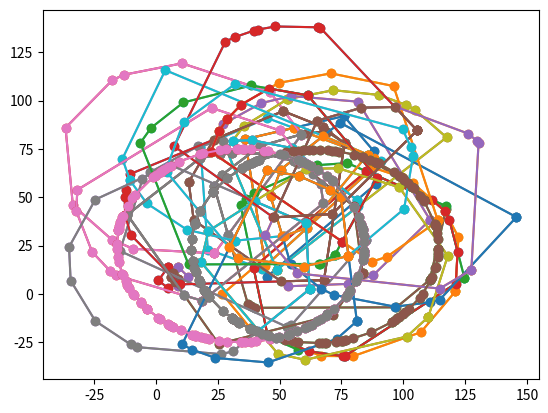

Here is the Python script that generated this plot:
#!/usr/bin/env python3
# Poorly documented and unmaintained code to prototype convex polygon
# intersection algorithm.

import math
import sys

from datetime import datetime as dt
from functools import reduce
from random import random

import numpy as np

from matplotlib import pyplot as plt


def main():
    quad0 = ConvexPolygon([(5, 14), (9, 8), (5, 3), (1, 7)])
    quad1 = ConvexPolygon([(9, 14), (13, 9), (9, 4), (6, 9)])

    poly0 = ConvexPolygon([(18, 76), (45, 91), (91, 69), (43, 13), (21, 23)])
    poly1 = ConvexPolygon([(76, 92), (88, 74), (89, 57), (45, 9), (36, 80)])

    run_and_plot(quad0, quad1)
    run_and_plot(poly0, poly1)

    for i in range(10):
        run_and_plot(gen_random_convex_poly(11), gen_random_convex_poly(10))

    run_and_plot(gen_random_convex_poly(111), gen_random_convex_poly(120))


def find_mismatches():
    quad0 = ConvexPolygon([(5, 14), (9, 8), (5, 3), (1, 7)])
    mismatches = []
    # Compare straight-forward O(n) implementation with O(lg(n)) implementation.
    grid_size = 10
    for x in range(0, 15 * grid_size, 1):
        for y in range(0, 15 * grid_size, 1):
            pt = Vertex((x / float(grid_size), y / float(grid_size)))
            res = is_inside(pt, quad0)
            res2 = is_inside_n2(pt, quad0)
            if res != res2:
                mismatches.append((pt, res, res2))
    print(len(mismatches))
    for m in mismatches[:10]:
        print(m)
        res = is_inside(m[0], quad0, log=True)
        axes = plt.gca()
        quad0.plot(axes)
        plt.plot(m[0].x(), m[0].y(), 'o')
        plt.show()


def run_and_plot(poly0, poly1):
    ax = plt.gca()
    poly0.plot(ax)
    poly1.plot(ax)
    intersect_polys(poly0, poly1, is_inside).plot(ax)
    plt.show()

    ax = plt.gca()
    poly0.plot(ax)
    poly1.plot(ax)
    intersect_polys(poly0, poly1).plot(ax)
    plt.show()


def gen_random_convex_poly(number_of_vertices,
                           radius=50.0,
                           x_min=0,
                           x_max=100,
                           y_min=0,
                           y_max=100):
    """Not truly random. Mostly an observation that yields convex polygons.
    """
    offsets = [random() * 2.0 * math.pi for i in range(number_of_vertices)]
    offsets.sort()
    offsets = offsets[::-1]
    x_offset = x_min + (x_max - x_min) * random()
    y_offset = y_min + (y_max - y_min) * random()

    return ConvexPolygon([(radius * math.cos(theta) + x_offset,
                           radius * math.sin(theta) + y_offset)
                          for theta in offsets])


class Vertex:

    def __init__(self, coordinates, **kwargs):
        self.coordinates = coordinates
        if 'prev' in kwargs:
            self.set_prev(kwargs['prev'])
        if 'next' in kwargs:
            self.set_next(kwargs['next'])

    def x(self):
        return self.coordinates[0]

    def y(self):
        return self.coordinates[1]

    def set_next(self, vertex):
        if type(vertex) != type(self):
            raise TypeError('Cannot point to a non-Vertex type.')
        self.next = vertex

    def next_vertex(self):
        """Return the next clockwise vertex in its corresponding
        polygon.
        """
        return self.next

    def set_prev(self, vertex):
        if type(vertex) != type(self):
            raise TypeError('Cannot point to a non-Vertex type.')
        self.prev = vertex

    def prev_vertex(self):
        """Return the previous clockwise vertex in its corresponding
        polygon.
        """
        return self.prev

    def __repr__(self):
        return '<Vertex {}>'.format(str(self))

    def __str__(self):
        return '({:.2f}, {:.2f})'.format(*self.coordinates)


class PolygonIter:

    def __init__(self, polygon_ref, index):
        self.polygon = polygon_ref
        self.direction = 1
        self.index = 0
        self.index = self._advance(index)

    def reverse_direction(self):
        self.direction *= -1

    def get_value(self):
        return self.polygon.get_vertex_at(self.index)

    def get_index(self):
        return self.index

    def get_next_iterator(self):
        next_iter = PolygonIter(self.polygon, self.index + self.direction)
        next_iter.direction = self.direction
        return next_iter

    def __iter__(self):
        return self

    def _advance(self, skips):
        return_index = self.index + skips
        if (return_index >= len(self.polygon.vertices) or return_index <= -1):
            raise IndexError('Cannot advance beyond bounds of corresponding '
                             'polygon vertices container.')
        return return_index

    def __next__(self):
        next_iter = PolygonIter(self.polygon, self.index)
        next_iter.direction = self.direction
        self.index = self._advance(self.direction)
        return next_iter

    def __sub__(self, rhs):
        return self.index - rhs.index

    def __add__(self, rhs):
        return self.index + rhs.index

    def __eq__(self, rhs):
        return self.index == rhs.index

    def __repr__(self):
        return str(self.polygon.get_vertex_at(self.index))

    def __str__(self):
        return str(self.polygon.get_vertex_at(self.index))


class Polygon:

    def __init__(self, vertices):
        """Vertices are connected by line segments in clockwise order to
        represent a convex polygon.
        """
        self.vertices = []

        for v in vertices:
            self.vertices.append(Vertex(v))

        for i in range(len(self.vertices)):
            self.vertices[i - 1].set_next(self.vertices[i])
            self.vertices[i].set_prev(self.vertices[i - 1])

    def __repr__(self):
        return '->'.join([str(v) for v in self.vertices])

    def get_iterator(self, index=0):
        return PolygonIter(self, index)

    def get_iterator_wrapped_in_bounds(self, index):
        if index <= -1:
            iter_index = -index
            iter_index %= len(self.vertices)
            return self.get_iterator(index=len(self.vertices) - iter_index)
        return self.get_iterator(index=index % len(self.vertices))

    def get_front_iterator(self):
        return self.get_iterator(index=0)

    def get_back_iterator(self):
        return self.get_iterator(index=len(self.vertices) - 1)

    def get_vertex_at(self, index):
        return self.vertices[index]

    def __iter__(self):
        return PolygonIter(self, 0)

    def __reversed__(self):
        iterator = PolygonIter(self, 0)
        iterator.reverse_direction()
        return iterator

    def plot(self, mplib_axes):
        xs = [v.x() for v in self.vertices] + [self.vertices[0].x()]
        ys = [v.y() for v in self.vertices] + [self.vertices[0].y()]
        mplib_axes.plot(xs, ys, 'o-')
        return mplib_axes


class ConvexPolygon(Polygon):
    """This class encapsulates properties convex polygons posess in the
    most efficient runtime complexity possible. Class methods should perform
    actions in-place."""

    def _search_vertex(self, comparator, start=0, end=None):
        """Retrieve vertex to exploit convexity within the polygon's vertex
        search space. Will use start and end as index values and search in the
        interval [start, end].

        Args:
            self: Polygon in question.
            comparator: Function that compares the middle vertex with its
                neighbors. Must return a boolean value.
            start: Index into vertex array to begin search.
            end: Index into vertex array to end search.

        Returns:
            Polygon iterator to vertex within vertex array.
        """
        if end is None:
            end = start + len(self.vertices) - 1

        if start == end:
            return self.get_iterator(index=start)

        if start - end == 1:
            if comparator(self.vertices[start], self.vertices[end]):
                return self.get_iterator(index=start)
            else:
                return self.get_iterator(index=end)

        mid = start + int((end - start) / 2.0)
        mid_vtx = self.vertices[mid]
        after_mid_vtx = self.vertices[mid + 1]
        before_mid_vtx = self.vertices[mid - 1]

        if comparator(after_mid_vtx, mid_vtx):
            return self._search_vertex(comparator, start=mid + 1, end=end)
        elif comparator(before_mid_vtx, mid_vtx):
            return self._search_vertex(comparator, start=start, end=mid - 1)
        else:
            return self.get_iterator(index=mid)

    def get_top_vertex(self):
        """Retrieve vertex with the max y-value of all vertices in polygon.
        Will use start and end as index values and search in the interval
        [start, end].

        Args:
            self: Polygon in question.
            start: Index into vertex array to begin search.
            end: Index into vertex array to end search.

        Returns:
            Polygon iterator to vertex within vertex array.
        """
        return self._search_vertex(lambda v0, v1: v0.y() > v1.y())

    def get_bottom_vertex(self):
        """Retrieve vertex with the min y-value of all vertices in polygon.
        Will use start and end as index values and search in the interval
        [start, end].

        Args:
            self: Polygon in question.
            start: Index into vertex array to begin search.
            end: Index into vertex array to end search.

        Returns:
            Polygon iterator to vertex within vertex array.
        """
        return self._search_vertex(lambda v0, v1: v0.y() < v1.y())


# BEGINNING EXTREMELY TERSE FUNCTIONS
def line_intersect(p0, p1, p2, p3, err=0):
    lhs = np.array([[p0.y() - p1.y(), p1.x() - p0.x()],
                    [p2.y() - p3.y(), p3.x() - p2.x()]])
    rhs = np.array([
        p0.y() * (p1.x() - p0.x()) - p0.x() * (p1.y() - p0.y()),
        p2.y() * (p3.x() - p2.x()) - p2.x() * (p3.y() - p2.y())
    ])

    try:
        res = np.linalg.solve(lhs, rhs)
    except np.linalg.LinAlgError:
        return None

    if not np.allclose(np.dot(lhs, res), rhs):
        return None

    x = res[0]
    y = res[1]

    if x >= min(p0.x(), p1.x())-err and \
            x <= max(p0.x(), p1.x())+err and \
            y >= min(p0.y(), p1.y())-err and \
            y <= max(p0.y(), p1.y())+err and \
            x >= min(p2.x(), p3.x())-err and \
            x <= max(p2.x(), p3.x())+err and \
            y >= min(p2.y(), p3.y())-err and \
            y <= max(p2.y(), p3.y())+err:
        return (x, y)

    return None


pt_eq = lambda pt0, pt1: (abs(pt0.x() - pt1.x()) < 1e-9) and (abs(pt0.y() - pt1.
                                                                  y()) < 1e-9)
or_op = lambda x, y: x or y
and_op = lambda x, y: x and y
pt_vertices = lambda pt, vertices: reduce(
    or_op, [pt_eq(pt, Vertex(v))
            for v in vertices]) if len(vertices) > 0 else False
# pt is the point to test, v0, v1 are endpoints of the line segment.
signed_area = lambda pt, v0, v1: ((v0.x() - pt.x()) * (v1.y() - pt.y()) -
                                  (v0.y() - pt.y()) * (v1.x() - pt.x()))
is_left = lambda pt, v0, v1: signed_area(pt, v0, v1) <= 0
is_inside_n2 = lambda pt, poly: reduce(and_op, [
    is_left(pt, poly.vertices[i - 1], poly.vertices[i])
    for i in range(len(poly.vertices))
])

# END EXTREMELY TERSE FUNCTIONS


def is_inside(point, polygon, log=False):
    """Determines if a point lies inside a convex polygon.

    Args:
        point: A Vertex object representing 2D point to query polygon for
            inclusion truth.
        polygon: A Polygon object which provides bounds to which insidedness is
            concerned.

    Returns:
        Boolean value where True indicates the point is inside the polygon.
    """
    top = polygon.get_top_vertex()
    bottom = polygon.get_bottom_vertex()

    # If the point's y-value is not within the y-value bounds of the polygon
    if point.y() > top.get_value().y() or point.y() < bottom.get_value().y():
        return False

    # Condition input before next stage.
    offset = -bottom.index
    start_bottom = bottom.index + offset
    if top.index + offset < 0:
        end_top = len(
            polygon.vertices) - (-(top.index + offset) % len(polygon.vertices))
    else:
        end_top = top.index + offset
    comparator = lambda v0, v1: v1.y() > v0.y()
    offset = -offset

    # Find polygon line segment that intersects a horizontal line that passes
    # through the point from the left side of the polygon.
    lhs_tail = get_segment_tail(point, polygon, comparator, start_bottom,
                                end_top, offset)

    # Condition input before next stage.
    offset = -top.index
    start_top = top.index + offset
    if bottom.index + offset < 0:
        end_bottom = len(polygon.vertices) - (-(bottom.index + offset) %
                                              len(polygon.vertices))
    else:
        end_bottom = bottom.index + offset
    comparator = lambda v0, v1: v1.y() < v0.y()
    offset = -offset

    # Find polygon line segment that intersects a horizontal line that passes
    # through the point from the right side of the polygon.
    rhs_tail = get_segment_tail(point, polygon, comparator, start_top,
                                end_bottom, offset)

    return (signed_area(point, lhs_tail.next_vertex(), lhs_tail) >= 0 and
            is_left(point, rhs_tail, rhs_tail.next_vertex()))


def get_segment_tail(point, polygon, comparator, start, end, offset):
    """Assumes that start indicates an index value of 0 at the beginning of
    recursion. At no point shall the value of end be less than the value of
    start. Indices refer to the index within the polygon vertex list. Search
    cases may not neatly have the start index as 0, in which case an offset is
    added to bring both start and end indices to the intended indices in the
    polygon vertex list.
    """
    # Permit access to the vertex data.
    start_iter = polygon.get_iterator_wrapped_in_bounds(start + offset)
    end_iter = polygon.get_iterator_wrapped_in_bounds(end + offset)

    if start == end:
        return start_iter.get_value()

    if end - start == 1:
        if comparator(start_iter.get_value(), end_iter.get_value()):
            return start_iter.get_value()
        return end_iter.get_value()

    mid = start + int((end - start) / 2.0)
    mid_point = polygon.get_iterator_wrapped_in_bounds(mid + offset).get_value()
    prev_point = mid_point.prev_vertex()
    next_point = mid_point.next_vertex()

    if comparator(prev_point, point) and comparator(point, mid_point):
        return prev_point
    if comparator(mid_point, point):
        return get_segment_tail(point, polygon, comparator, mid, end, offset)
    return get_segment_tail(point, polygon, comparator, start, mid - 1, offset)


# This function has many bugs. Use with caution: does not work as advertised!
def intersect_polys(poly0, poly1, is_inside=is_inside_n2):
    inter = []

    poly0v = poly0.vertices[0]
    poly1v = poly1.vertices[0]

    # Prevent faulty logic from causing an infinite loop.
    max_iters = 2 * (len(poly0.vertices) + len(poly1.vertices))
    c = 0

    while True:
        if is_inside(poly0v, poly1):
            if pt_vertices(poly0v, inter):
                break
            inter.append((poly0v.x(), poly0v.y()))

        tmp_inters = []
        for p1v in poly1.vertices:
            tmp_inter = line_intersect(poly0v, poly0v.next_vertex(), p1v,
                                       p1v.next_vertex())
            if tmp_inter is not None:
                tmp_inters.append(
                    (tmp_inter[0], tmp_inter[1], p1v.next_vertex()))

        # sort by euclidean distance from poly0v
        tmp_inters = sorted(tmp_inters,
                            key=lambda x: (poly0v.x() - x[0])**2 +
                            (poly0v.y() - x[1])**2)

        broke = False
        for i in tmp_inters:
            if pt_vertices(Vertex((i[0], i[1])), inter):
                broke = True
                break
            inter.append((i[0], i[1]))
        if broke:
            break

        if len(tmp_inters) != 0:
            poly1v_after = tmp_inters[-1][2]
            if is_inside(poly1v_after, poly0):
                # swap
                poly0, poly1 = poly1, poly0
                poly0v, poly1v = poly1v_after, poly0v.next_vertex()
            else:
                poly0v = poly0v.next_vertex()

        if len(tmp_inters) == 0:
            poly0v = poly0v.next_vertex()

        c += 1
        if c > max_iters:
            raise RuntimeError('You found a bug!')

    return Polygon(inter)


if __name__ == '__main__':
    main()
